Photos from the image-classification dataset "original_png" in the GitHub repository shakir-darbar/shakir. Its 4 classes are: bronchiectasis, healthy, pneumonia, URTI.

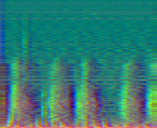
Label: healthy

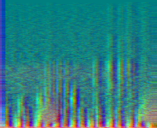
Label: URTI

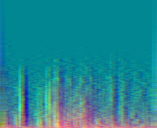
Label: pneumonia

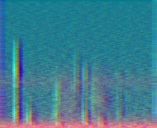
Label: bronchiectasis

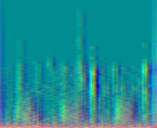
Label: healthy

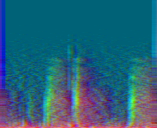
Label: pneumonia
